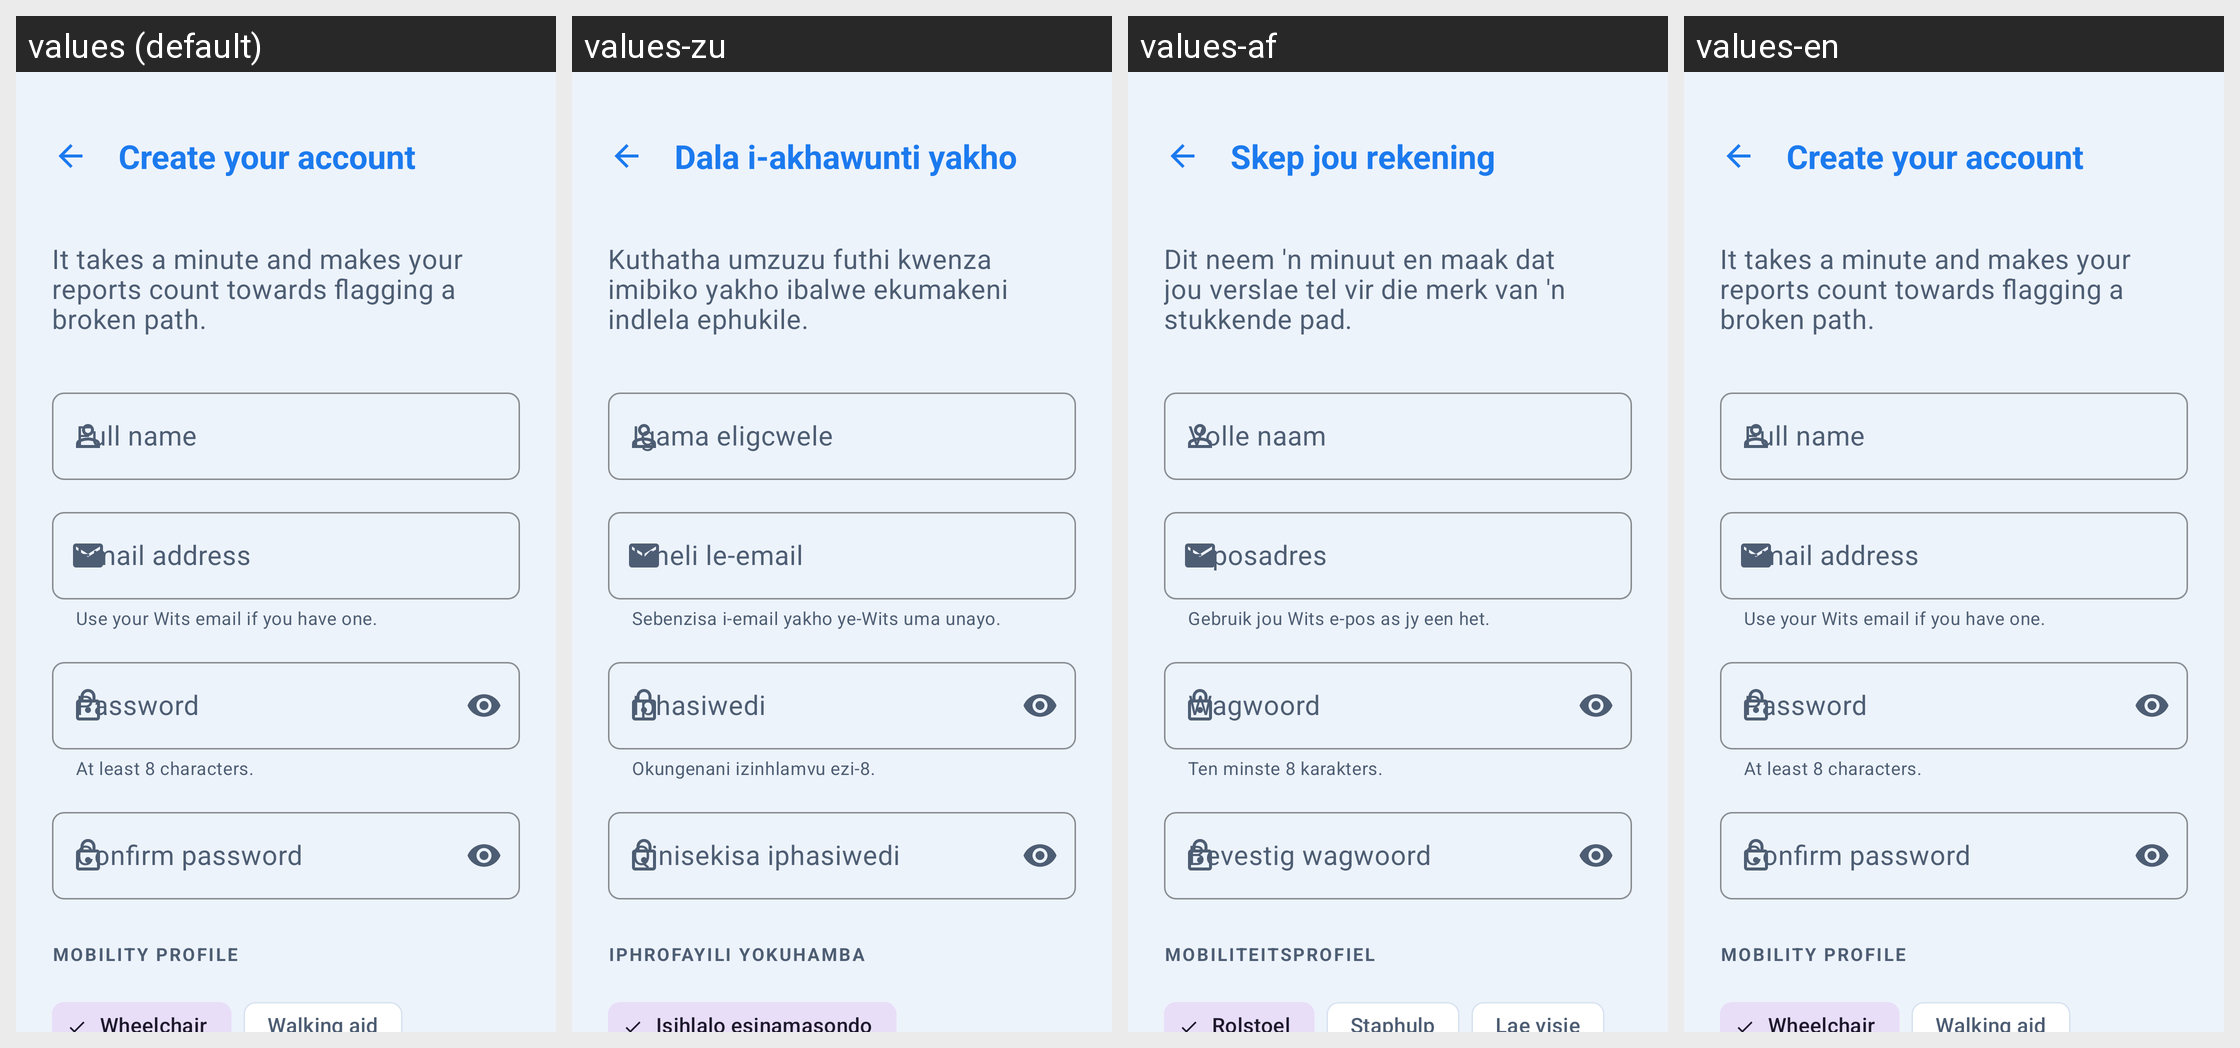

Here is an Android app screen in its default locale and in the app's own translations. Write out the translated-string differences for the strings that appear on this screen.
Android screen res/layout/activity_signup.xml rendered under 4 locales, left to right: values (default), values-zu, values-af, values-en. Device: Nexus 5 (rendered at 1080×1920; each locale shown at half size, 540×960, under a caption strip naming it); theme Theme.WitsPath.
Other locales in the repository, not shown: values-nr, values-nso, values-ss, values-st, values-tn, values-ts, values-ve, values-xh.
Strings drawn on this screen, with the default value and each locale's value (text and hints the layout hard-codes, and strings that could not be matched under every locale, appear in the picture but are not listed):

signup_title
  values: Create your account
  values-zu: Dala i-akhawunti yakho
  values-af: Skep jou rekening
  values-en: Create your account

signup_subtitle
  values: It takes a minute and makes your reports count towards flagging a broken path.
  values-zu: Kuthatha umzuzu futhi kwenza imibiko yakho ibalwe ekumakeni indlela ephukile.
  values-af: Dit neem 'n minuut en maak dat jou verslae tel vir die merk van 'n stukkende pad.
  values-en: It takes a minute and makes your reports count towards flagging a broken path.

field_full_name
  values: Full name
  values-zu: Igama eligcwele
  values-af: Volle naam
  values-en: Full name

field_email
  values: Email address
  values-zu: Ikheli le-email
  values-af: E-posadres
  values-en: Email address

signup_email_helper
  values: Use your Wits email if you have one.
  values-zu: Sebenzisa i-email yakho ye-Wits uma unayo.
  values-af: Gebruik jou Wits e-pos as jy een het.
  values-en: Use your Wits email if you have one.

field_password
  values: Password
  values-zu: Iphasiwedi
  values-af: Wagwoord
  values-en: Password

signup_password_helper
  values: At least 8 characters.
  values-zu: Okungenani izinhlamvu ezi-8.
  values-af: Ten minste 8 karakters.
  values-en: At least 8 characters.

field_confirm_password
  values: Confirm password
  values-zu: Qinisekisa iphasiwedi
  values-af: Bevestig wagwoord
  values-en: Confirm password

settings_mobility_profile_title
  values: Mobility profile
  values-zu: Iphrofayili yokuhamba
  values-af: Mobiliteitsprofiel
  values-en: Mobility profile
